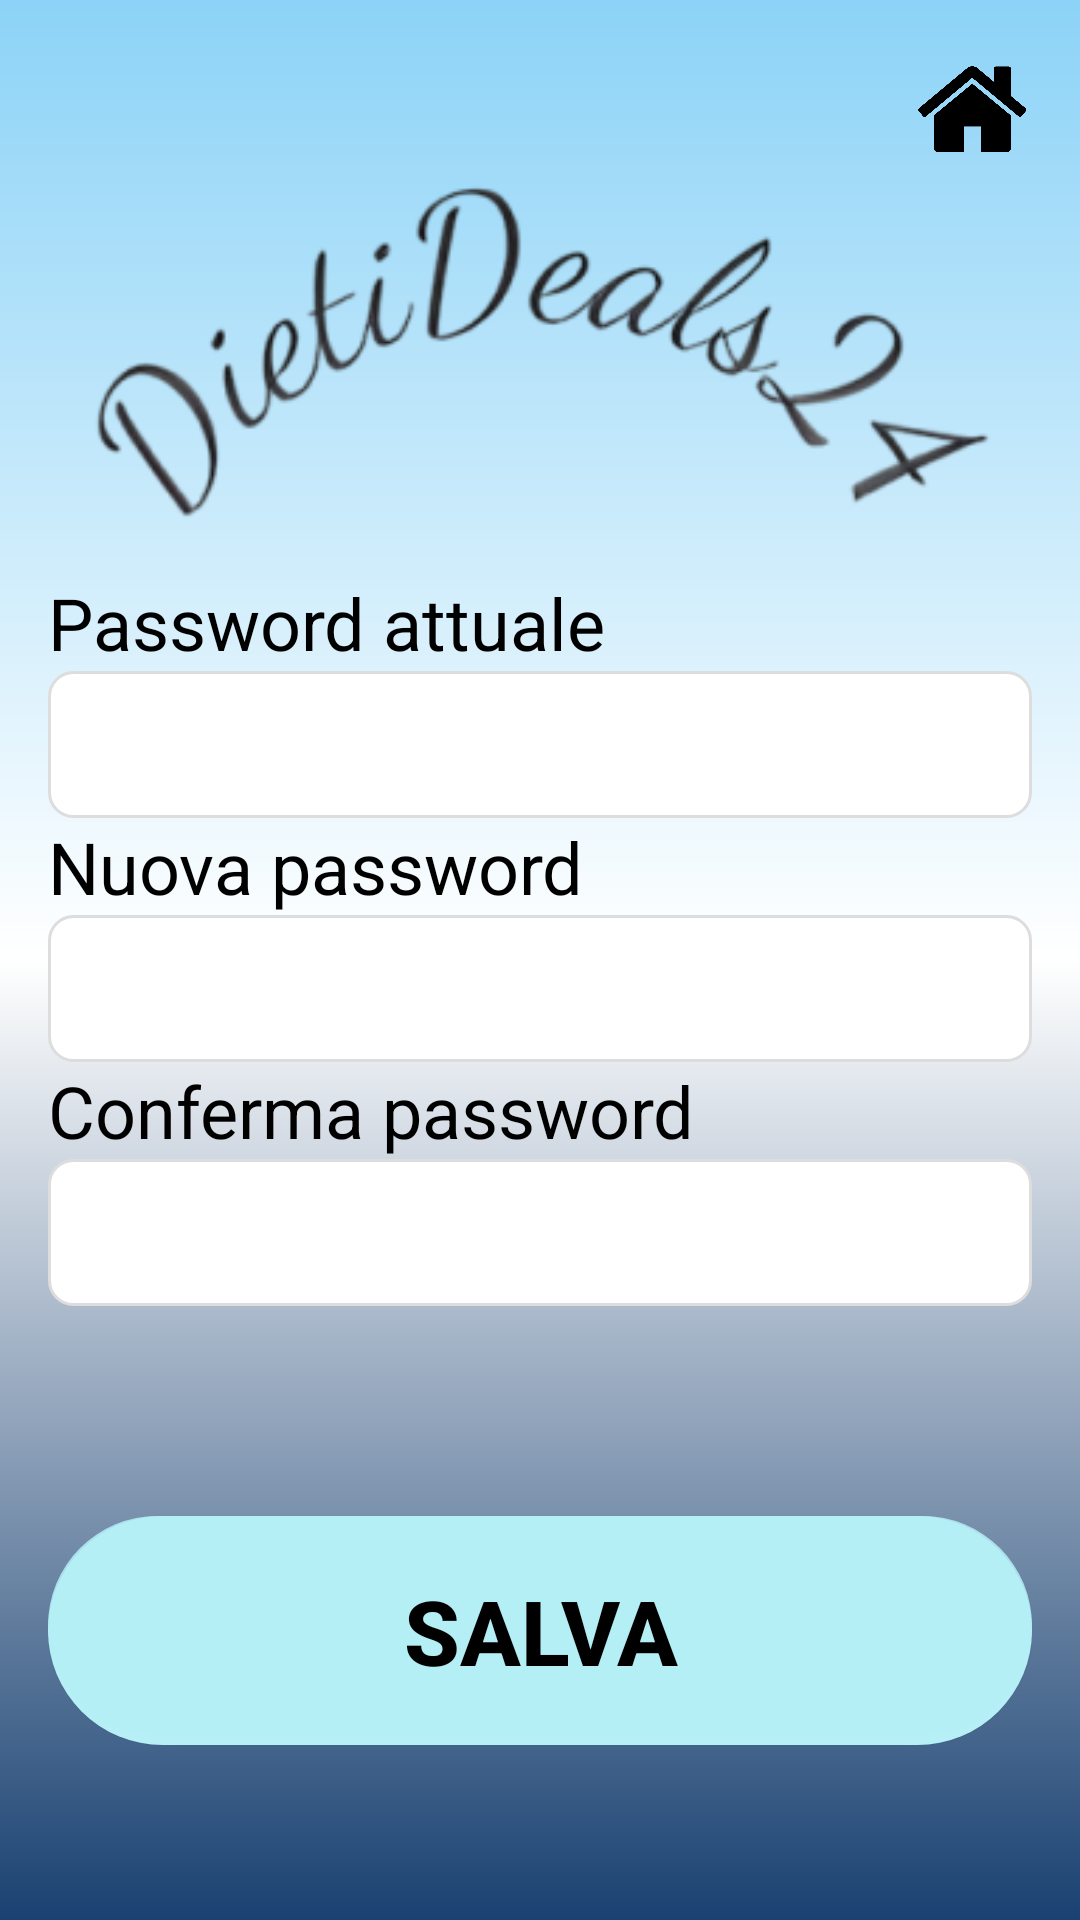

Produce the Android XML layout that renders to this screen, including the resource entries it uses.
<!-- AndroidManifest.xml: application theme Theme.DietiDeals24 -->
<!-- res/layout/activity_modifica_password.xml -->
<RelativeLayout xmlns:android="http://schemas.android.com/apk/res/android"
    xmlns:tools="http://schemas.android.com/tools"
    android:layout_width="match_parent"
    android:layout_height="match_parent"
    android:padding="16dp"
    android:background="@drawable/page_background"
    tools:context=".ModificaPasswordActivity">

    <LinearLayout
        android:layout_width="match_parent"
        android:layout_height="match_parent"
        android:orientation="vertical">

        <ImageButton
            android:id="@+id/back_button"
            android:layout_width="40dp"
            android:layout_height="40dp"
            android:layout_gravity="left"
            android:background="@null"
            android:src="@drawable/baseline_arrow_back_24"
            tools:ignore="TouchTargetSizeCheck,SpeakableTextPresentCheck" />

        <ImageButton
            android:id="@+id/home_button"
            android:layout_width="40dp"
            android:layout_height="40dp"
            android:layout_gravity="right|top"
            android:layout_marginTop="-40dp"
            android:background="@null"
            android:scaleType="fitCenter"
            android:src="@drawable/home"
            tools:ignore="SpeakableTextPresentCheck,TouchTargetSizeCheck" />

        <ImageView
            android:id="@+id/icon"
            android:layout_width="match_parent"
            android:layout_height="wrap_content"
            android:layout_centerHorizontal="true"
            android:layout_marginBottom="10dp"
            android:src="@drawable/logo_text" />

        <TextView
            android:id="@+id/text_vecchiaPassword"
            android:layout_width="wrap_content"
            android:layout_height="wrap_content"
            android:hint="Password attuale"
            android:textColor="@color/black"
            android:textColorHint="@color/black"
            android:textSize="24sp" />

        <EditText
            android:id="@+id/vecchia_password"
            android:layout_width="match_parent"
            android:layout_height="49dp"
            android:background="@drawable/info_container"
            android:gravity="center_vertical"
            android:inputType="textPassword"
            android:maxLines="1"
            android:textColor="#88000000"
            android:textSize="20dp"
            tools:ignore="SpeakableTextPresentCheck" />


        <TextView
            android:id="@+id/text_nuovaPassword"
            android:layout_width="wrap_content"
            android:layout_height="wrap_content"
            android:hint="Nuova password"
            android:textColor="@color/black"
            android:textColorHint="@color/black"
            android:textSize="24sp" />

        <EditText
            android:id="@+id/nuova_password"
            android:layout_width="match_parent"
            android:layout_height="49dp"
            android:background="@drawable/info_container"
            android:gravity="center_vertical"
            android:inputType="textPassword"
            android:maxLines="1"
            android:textColor="#88000000"
            android:textSize="20dp"
            tools:ignore="SpeakableTextPresentCheck" />


        <TextView
            android:id="@+id/text_confermaPassword"
            android:layout_width="wrap_content"
            android:layout_height="wrap_content"
            android:hint="Conferma password"
            android:textColor="@color/black"
            android:textColorHint="@color/black"
            android:textSize="24sp" />

        <EditText
            android:id="@+id/conferma_password"
            android:layout_width="match_parent"
            android:layout_height="49dp"
            android:background="@drawable/info_container"
            android:gravity="center_vertical"
            android:inputType="textPassword"
            android:maxLines="1"
            android:textColor="#88000000"
            android:textSize="20dp"
            tools:ignore="SpeakableTextPresentCheck" />


        <Button
            android:id="@+id/salva_button"
            android:layout_width="match_parent"
            android:layout_height="wrap_content"
            android:layout_marginTop="70dp"
            android:background="@drawable/text_container"
            android:backgroundTint="#B6EFF6"
            android:gravity="center"
            android:padding="18dp"
            android:text="Salva"
            android:textColor="@color/black"
            android:textSize="30sp"
            android:textStyle="bold" />
    </LinearLayout>
</RelativeLayout>
<!-- resources referenced by this layout -->
<resources>
  <color name="black">#FF000000</color>
  <!-- drawable home: png bitmap (drawable, 2750 bytes) -->
  <!-- drawable info_container (drawable) -->
  <shape xmlns:android="http://schemas.android.com/apk/res/android">
      <solid android:color="@android:color/white" />
      <corners android:radius="8dp" />
      <stroke android:width="1dp" android:color="#DDDDDD" />
  </shape>
  <!-- drawable logo_text: png bitmap (drawable, 22166 bytes) -->
  <!-- drawable page_background (drawable) -->
  <?xml version="1.0" encoding="utf-8"?>
  <shape xmlns:android="http://schemas.android.com/apk/res/android">
  
      <gradient android:type="linear" android:angle="270"
          android:startColor="#8CD3F7" android:centerColor="@color/white" android:endColor="#194171"></gradient>
  </shape>
  <!-- drawable text_container (drawable) -->
  <?xml version="1.0" encoding="utf-8"?>
  <layer-list xmlns:android="http://schemas.android.com/apk/res/android">
  
      
      <item>
          <shape  android:shape="rectangle">
  
              <solid android:color="@android:color/darker_gray" />
              <corners android:radius="70dp" />
  
          </shape>
      </item>
  
      
      <item android:bottom="10px">
  
          <shape  android:shape="rectangle">
  
              <solid android:color="#DAFFFFFF" />
              <corners android:radius="70dp" />
  
  
          </shape>
  
      </item>
  
  
  </layer-list>
  <style name="Theme.DietiDeals24" parent="Theme.MaterialComponents.DayNight.DarkActionBar">
          
          <item name="colorPrimary">#C1D4D7</item>
          <item name="colorPrimaryVariant">@color/black</item>
          <item name="colorOnPrimary">@color/white</item>
          
          <item name="colorSecondary">@color/teal_200</item>
          <item name="colorSecondaryVariant">@color/teal_700</item>
          <item name="colorOnSecondary">@color/black</item>
          
          <item name="android:statusBarColor">@color/black</item>
          
      </style>
  <color name="white">#FFFFFFFF</color>
  <color name="teal_200">#FF03DAC5</color>
  <color name="teal_700">#FF018786</color>
</resources>
